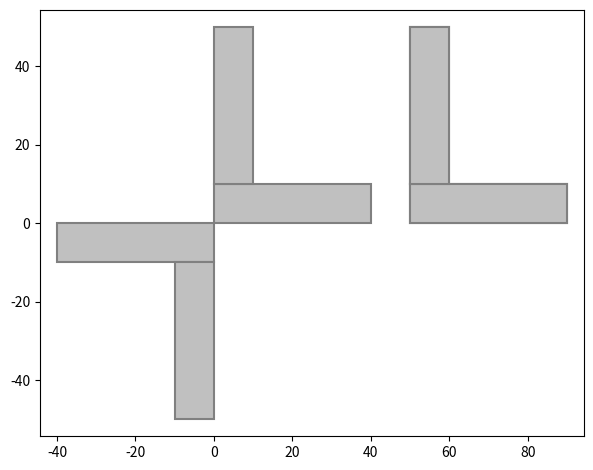

Write the Python code that produced this figure.
import numpy as np
import matplotlib.pyplot as plt


class Rectangle:
    def __init__(self, width, height, position, angle): 
        """This class represents a rectangle, which is defined based upon its dimensions, position and orientation

        Args:
            width (float): width
            height (float): height
            position (array-like): position with respect to the universal axis
            angle (float): angle in degrees, with respect to the horizontal, positive counterclockwise
        """
        self.width = width
        self.height = height
        self.position = np.array(position)
        self.angle = angle 
    
    @property 
    def unit_direction(self):
        """Unit direction vector of the rectangle"""
        return np.array([np.cos(np.radians(self.angle)), np.sin(np.radians(self.angle))])
        
    @property
    def unit_normal(self):
        """Unit normal vector of the rectangle"""
        return np.array([-np.sin(np.radians(self.angle)), np.cos(np.radians(self.angle))])

    @property
    def area(self):
        """Area of the rectangle"""
        return self.width * self.height
    
    @property
    def centroid(self):
        """Centroid of the rectangle"""
        return self.position + self.unit_direction * self.width/2.0
    
    @property
    def inertia(self):
        """Moments of inertia of the rectangle"""

        # moment of inertia with respect to rotated centroidal axes
        Iy = ((self.width)*(self.height**3))/12
        Iz = ((self.height)*(self.width**3))/12

        # centroidal polar moment of inertia 
        Ix = Iy + Iz

        # centroidal product moment of inertia
        Iyz = 0.0

        # moment of inertia with respect to axes paralell to the cartesian axes, centered on the centroid
        Iyp = 0.5*(Iy + Iz) + 0.5*(Iy - Iz)*np.cos(-2*np.radians(self.angle))  
        Izp = 0.5*(Iy + Iz) - 0.5*(Iy - Iz)*np.cos(-2*np.radians(self.angle))
        Iyzp = 0.5*(Iy - Iz)*np.sin(-2*np.radians(self.angle)) 
        return dict(Iy=Iy, Iz=Iz, Ix=Ix,  Iyz=Iyz,  Iyp=Iyp, Izp=Izp, Iyzp=Iyzp)
    
    def compute_inertia_wrt_parallel_axes(self, axes_center):
        # computation of the moments of inertia with respect to axes parallel to the (cartesian) centroidal axes
        I = self.inertia
        area = self.area
        d = axes_center - self.centroid
        dy, dz = d[0], d[1]
        d2z, d2y, dyz = dz*dz, dy*dy, dy*dz
        Iya = I['Iyp'] + d2z*area
        Iza = I['Izp'] + d2y*area
        Ixa = I['Ix'] + (d2z + d2y)*area
        Iyza = I['Iyzp'] + dyz*area
        return dict(Iya=Iya, Iza=Iza, Ixa=Ixa, Iyza=Iyza)

    @property
    def section_properties(self):
        return f"unit_direction = {self.unit_direction}\
              \nunit_normal = {self.unit_normal}\
              \narea = {self.area}\
              \ncentroid = {self.centroid}\
              \ninertia = {self.inertia}"

    @property
    def corner_points(self):
        """Corner points of the rectangle"""
        upper_left = self.position + 0.5*self.height * self.unit_normal
        lower_left = self.position - 0.5*self.height * self.unit_normal
        lower_right = lower_left + self.width * self.unit_direction
        upper_right = upper_left + self.width * self.unit_direction
        points=dict(upper_left=upper_left, lower_left=lower_left, lower_right=lower_right, upper_right=upper_right)
        return points

    @property
    def bounding_box(self):
        """bounding box of the rectangle"""
        corner_points = self.corner_points
        xs = corner_points['upper_left'][0], corner_points['lower_left'][0], corner_points['lower_right'][0], corner_points['upper_right'][0]
        ys = corner_points['upper_left'][1], corner_points['lower_left'][1], corner_points['lower_right'][1], corner_points['upper_right'][1]
        min_x, max_x = min(xs), max(xs)
        min_y, max_y = min(ys), max(ys)
        return min_x, max_x, min_y, max_y
    
    def patch(self, edgecolor='gray', facecolor='silver', fill=True, line_width=1.5):
        pos = self.position - 0.5*self.height*self.unit_normal
        return plt.Rectangle(xy=(pos[0],pos[1]),
                                   width=self.width,
                                   height=self.height,
                                   angle=self.angle,
                                   edgecolor = edgecolor,
                                   facecolor = facecolor,
                                   fill=fill,
                                   lw=line_width)

    def plot(self, edgecolor='gray', facecolor='silver', fill=True, line_width=1.5, zoom_factor=10):
        fig = plt.gcf()
        ax = fig.gca()
        ax.add_patch(self.patch(edgecolor, facecolor, fill, line_width))
        
        min_x, max_x, min_y, max_y = self.bounding_box
        dx, dy = abs(max_x - min_x), abs(max_y - min_y)
        kx, ky = dy/zoom_factor, dx/zoom_factor
        
        plt.xlim([min_x - kx*dx, max_x + kx*dx])
        plt.ylim([min_y - ky*dy, max_y + ky*dy])
        plt.grid()
        plt.tight_layout()
        ax.set_aspect('equal', adjustable='box')
        plt.show()
        
    def __repr__(self):
        class_name = type(self).__name__
        if self.angle >= 360:
            self.angle = self.angle - 360
        return f"{class_name}(width={self.width}, height={self.height}, position={self.position}, angle(deg)={self.angle})"

    def __str__(self) -> str:
        if self.angle >= 360:
            self.angle = self.angle - 360
        return f"Rectangle of width {self.width} and height {self.height}, placed at {self.position} and oriented {self.angle} degrees"

    def move(self, displacement):
        """move the rectangle"""
        self.position += np.array(displacement)

    def rotate(self, rotation_point, angle):
        """rotate the rectangle"""
        self.angle += angle

        rotation_point = np.array(rotation_point)
        rotation_angle = np.radians(angle)
        
        # Calculate the rotation matrix
        rotation_matrix = np.array([
            [np.cos(rotation_angle), -np.sin(rotation_angle)],
            [np.sin(rotation_angle), np.cos(rotation_angle)]
        ])

        # Translate the reference point to the origin relative to the rotation point
        translated_ref_point = self.position - rotation_point
        
        # Apply the rotation
        rotated_point = rotation_matrix.dot(translated_ref_point)
        
        # Translate back to the original coordinate system
        self.position = rotated_point + rotation_point
        #return self.position, self.angle

        
class RectanglesBasedGeometry:
    """This class is used to represent a single geometry compound of rectangles
    """
    def __init__(self, rectangles):
        self.components = rectangles

    @property
    def area(self):
        a = 0.0
        for rect in self.components:
            a += rect.area
        return a

    @property
    def centroid(self):
        a = 0.0
        c = np.array([0.0, 0.0])
        for rect in self.components:
            a += rect.area
            c += rect.centroid * rect.area
        return c / a

    @property
    def inertia(self):
    # area inertia with respect to centroid axes of the compound geometry
        centroid = self.centroid
        Iy, Iz, Ix, Iyz = 0.0, 0.0, 0.0, 0.0
        for rect in self.components:
            Irect = rect.compute_inertia_wrt_parallel_axes(centroid)
            Iy += Irect['Iya']
            Iz += Irect['Iza']
            Ix += Irect['Ixa']
            Iyz += Irect['Iyza']
        return dict(Iy=Iy, Iz=Iz, Ix=Ix, Iyz=Iyz)

    def compute_inertia_wrt_paralell_axes(self, axes_center):
        # area inertia with respect to parallel axes of the compound geometry
        Iy, Iz, Ix, Iyz = 0.0, 0.0, 0.0, 0.0
        for rect in self.components:
            Irect = rect.compute_inertia_wrt_parallel_axes(axes_center)
            Iy += Irect['Iya']
            Iz += Irect['Iza']
            Ix += Irect['Ixa']
            Iyz += Irect['Iyza']
        return dict(Iy=Iy, Iz=Iz, Ix=Ix, Iyz=Iyz)

    @property
    def section_properties(self):
        return f"area = {self.area}\
               \ncentroid = {self.centroid}\
               \ninertia = {self.inertia}"

    def __repr__(self):
        class_name = type(self).__name__
        return f"{class_name}(rectangles={self.components})"
    
    def __str__(self) -> str:
        msg = ''
        for i, rect in enumerate(self.components):
            msg += f"Rectangle {i+1}: {rect}\n"
        return msg

    @property
    def bounding_box(self):
        xs, ys = [], []
        for rect in self.components:
            min_x, max_x, min_y, max_y = rect.bounding_box
            xs.append(min_x)
            xs.append(max_x)
            ys.append(min_y)
            ys.append(max_y)
        min_x, max_x, min_y, max_y = min(xs), max(xs), min(ys), max(ys)
        return min_x, max_x, min_y, max_y
                    
    def plot(self, edgecolor='gray', facecolor='silver', fill=True, line_width=1.5, zoom_factor=10):    
        fig = plt.gcf()
        ax = fig.gca()
        
        for rect in self.components:
            ax.add_patch(rect.patch(edgecolor, facecolor, fill, line_width))
        
        min_x, max_x, min_y, max_y = self.bounding_box
        dx, dy = abs(max_x - min_x), abs(max_y - min_y)
        kx, ky = dy/zoom_factor, dx/zoom_factor
        
        plt.xlim([min_x - kx*dx, max_x + kx*dx])
        plt.ylim([min_y - ky*dy, max_y + ky*dy])
        plt.grid()
        plt.tight_layout()
        ax.set_aspect('equal', adjustable='box')
        plt.show()

    def move(self, displacement):
        for rect in self.components:
            rect.move(displacement)

    def rotate(self, rotation_point, angle):
        for rect in self.components:
            rect.rotate(rotation_point, angle)


class RectanglesBasedGeometries:
    def __init__(self, geometries) -> None:
        self.geometries = geometries

    @property
    def area(self):
        a = 0.0
        for geometry in self.geometries:
            for rect in geometry.components:
                a += rect.area
        return a

    @property
    def centroid(self):
        a = 0.0
        c = np.array([0.0, 0.0])
        for geometry in self.geometries:
            for rect in geometry.components:
                a += rect.area
                c += rect.centroid * rect.area
        return c/a

    @property
    def inertia(self):
    # area inertia with respect to centroid axes of the set of geometries
        centroid = self.centroid
        Iy, Iz, Ix, Iyz = 0.0, 0.0, 0.0, 0.0
        for geometry in self.geometries:
            for rect in geometry.components:
                Irect = rect.compute_inertia_wrt_parallel_axes(centroid)
                Iy += Irect['Iya']
                Iz += Irect['Iza']
                Ix += Irect['Ixa']
                Iyz += Irect['Iyza']
        return dict(Iy=Iy, Iz=Iz, Ix=Ix, Iyz=Iyz)    
    
    def compute_inertia_wrt_parallel_axes(self, axes_center):
        Iy, Iz, Ix, Iyz = 0.0, 0.0, 0.0, 0.0
        for geometry in self.geometries:
            for rect in geometry.components:
                Irect = rect.compute_inertia_wrt_parallel_axes(axes_center)
                Iy += Irect['Iya']
                Iz += Irect['Iza']
                Ix += Irect['Ixa']
                Iyz += Irect['Iyza']
        return dict(Iy=Iy, Iz=Iz, Ix=Ix, Iyz=Iyz)

    @property
    def section_properties(self):
        return f"area = {self.area}\
               \ncentroid = {self.centroid}\
               \ninertia = {self.inertia}"

    @property
    def bounding_box(self):
        xs, ys = [], []
        for geometry in self.geometries:
            for rect in geometry.components:
                min_x, max_x, min_y, max_y = rect.bounding_box
                xs.append(min_x)
                xs.append(max_x)
                ys.append(min_y)
                ys.append(max_y)   
        min_x, max_x, min_y, max_y = min(xs), max(xs), min(ys), max(ys)
        return min_x, max_x, min_y, max_y
                    
    def plot(self, edgecolor='gray', facecolor='silver', fill=True, line_width=1.5, zoom_factor=3000):    
        fig = plt.gcf()
        ax = fig.gca()
        
        for geometry in self.geometries:
            for rect in geometry.components:
                ax.add_patch(rect.patch(edgecolor, facecolor, fill, line_width))
                
        min_x, max_x, min_y, max_y = self.bounding_box
        dx, dy = abs(max_x - min_x), abs(max_y - min_y)
        kx, ky = dy/zoom_factor, dx/zoom_factor
        
        plt.xlim([min_x - kx*dx, max_x + kx*dx])
        plt.ylim([min_y - ky*dy, max_y + ky*dy])
        plt.grid()
        plt.tight_layout()
        ax.set_aspect('equal', adjustable='box')
        plt.show()

    def __str__(self) -> str:
        msg = ''
        for i, geometry in enumerate(self.geometries):
            msg += f"Geometry {i+1}:\n"
            for rect in geometry.components:
                msg += f"{rect}\n"
        return msg




if __name__ == "__main__":
    
    def test1():
        thickness = 25.4
        height = 300
        keel = Rectangle(width=height, height=thickness, position=[0,0], angle=90)
        print(keel)
        print(keel.section_properties)
        print(repr(keel))
        keel.plot()
        
    def test2():
        "Sample problem A/12 from Meriam(2018) Engineering Mechanics Statics"
        rect1 = Rectangle(width=40, height=10, position=[0, 5], angle=0)
        rect2 = Rectangle(width=40, height=10, position=[5, 10], angle=90)
        angle_section = RectanglesBasedGeometry([rect1, rect2])

        print('Rect 1:')
        print(rect1.section_properties)
        print(rect1.compute_inertia_wrt_parallel_axes(axes_center=angle_section.centroid))
        
        print('\nRect 2:')
        print(rect2.section_properties)
        print(rect2.compute_inertia_wrt_parallel_axes(axes_center=angle_section.centroid))

        print('\nAngle section:')
        print(angle_section)
        print(angle_section.section_properties)

        angle_section.plot()

    def test3():
        rect1 = Rectangle(width=40, height=10, position=[0, 5], angle=0)
        rect2 = Rectangle(width=40, height=10, position=[5, 10], angle=90)
        angle_section = RectanglesBasedGeometry([rect1, rect2])

        print('Rect 1:')
        print(rect1.section_properties)
        print(rect1.compute_inertia_wrt_parallel_axes(axes_center=angle_section.centroid))
        
        print('\nRect 2:')
        print(rect2.section_properties)
        print(rect2.compute_inertia_wrt_parallel_axes(axes_center=angle_section.centroid))

        print('\nAngle section:')
        print(angle_section)
        print(angle_section.section_properties)
        print(angle_section.compute_inertia_wrt_paralell_axes(axes_center=angle_section.centroid))

        print(rect2.corner_points)
        print(rect2.bounding_box)
        print(angle_section)
        angle_section.plot()

    def test4():
        thickness = 25.4
        height = 300
        keel = Rectangle(width=height, height=thickness, position=[0,0], angle=90)
        print(keel)
        print(keel.section_properties)
        print(repr(keel))
        keel.plot()
        keel.move([500, 0])
        print(keel)
        keel.plot()

    def test5():
        thickness = 25.4
        height = 300
        keel = Rectangle(width=height, height=thickness, position=[0,0], angle=90)
        keel.plot()
        keel.rotate(rotation_point=[0,0], angle=-45)
        keel.plot()

    def test6():
        rect1 = Rectangle(width=40, height=10, position=[0, 5], angle=0)
        rect2 = Rectangle(width=40, height=10, position=[5, 10], angle=90)
        angle_section = RectanglesBasedGeometry([rect1, rect2])
        angle_section.plot()
        angle_section.move([100, 100])
        angle_section.plot()

    def test7():
        rect1 = Rectangle(width=80, height=10, position=[0, 5], angle=0)
        rect2 = Rectangle(width=40, height=10, position=[5, 10], angle=90)
        angle_section = RectanglesBasedGeometry([rect1, rect2])
        angle_section.plot()
        angle_section.rotate(rotation_point=[0,0], angle=45)
        angle_section.plot()

    def test8():
        thickness = 25.4
        height = 300
        keel = Rectangle(width=height, height=thickness, position=[0,0], angle=90)
        print(keel)
        print(keel.section_properties)
        print(repr(keel))
        keel.plot()
        keel.width = 500
        print(keel)
        print(keel.section_properties)
        print(repr(keel))
        keel.plot()

    def test9():
        rect1 = Rectangle(width=40, height=10, position=[0, 5], angle=0)
        rect2 = Rectangle(width=40, height=10, position=[5, 10], angle=90)
        angle_section1 = RectanglesBasedGeometry([rect1, rect2])

        rect3 = Rectangle(width=40, height=10, position=[50, 5], angle=0)
        rect4 = Rectangle(width=40, height=10, position=[55, 10], angle=90)
        angle_section2 = RectanglesBasedGeometry([rect3, rect4])

        geometry = RectanglesBasedGeometries([angle_section1, angle_section2])
        print(geometry)
        print(geometry.section_properties)
        geometry.plot()
        

        angle_section1.rotate(rotation_point=[0,0], angle=180)
        print(geometry)
        print(geometry.section_properties)
        geometry.plot()


        

    test9()




    
    